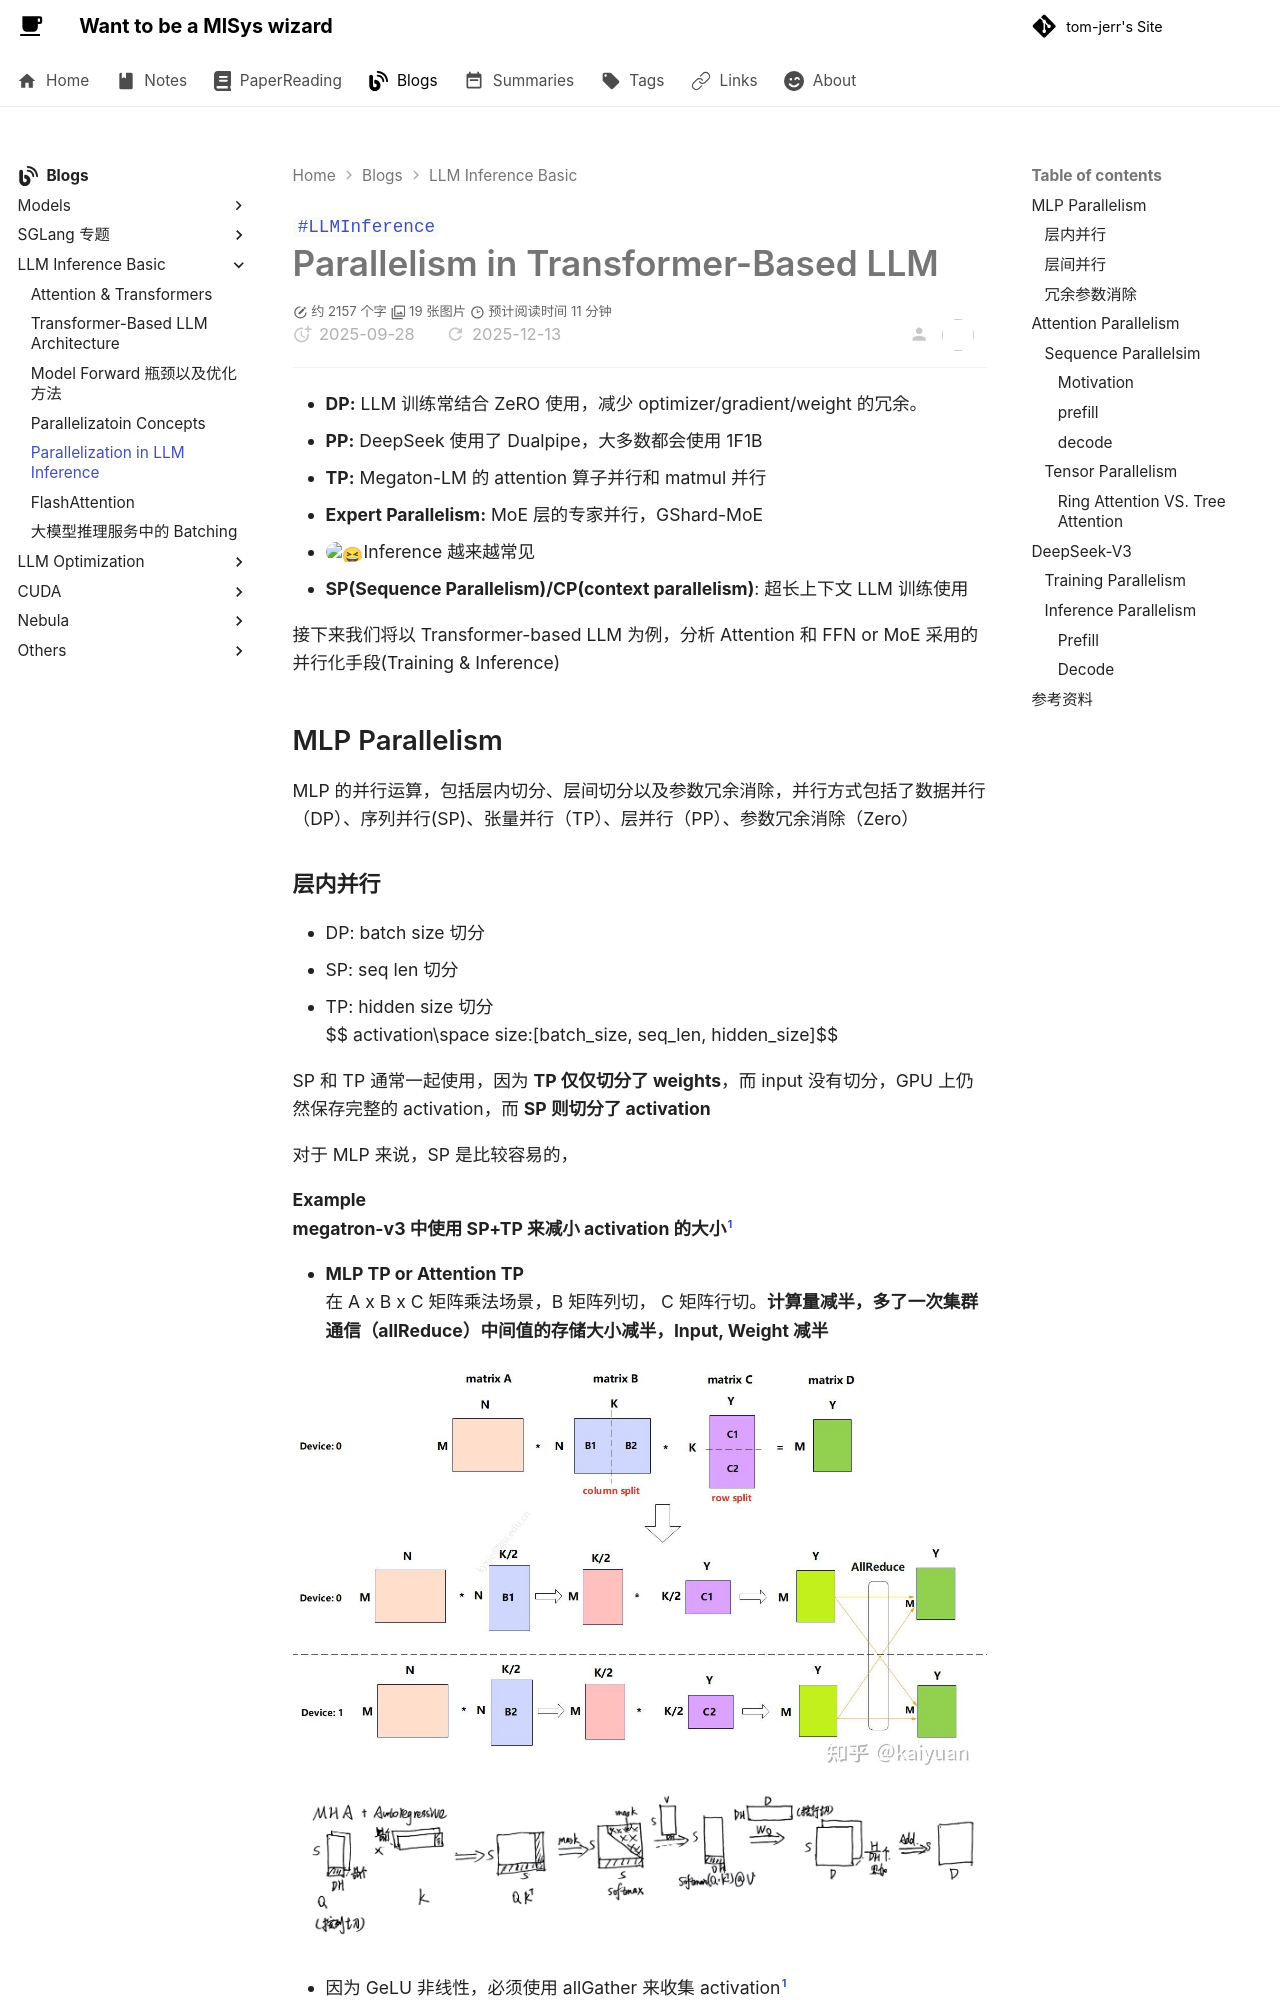

repository: tom-jerr/tom-jerr.github.io · page: llm_inference/LLMparallelization/index.html · generator: mkdocs

---
title: Parallelization in LLM Inference
created: 2025-09-28
updated: 2025-12-13
tags:
  - LLMInference
description: 本文介绍了在基于 Transformer 的大规模语言模型（LLM）中常用的并行化技术，包括数据并行（DP）、张量并行（TP）、流水线并行（PP）、专家并行（EP）以及序列并行（SP）和上下文并行（CP）。通过 deepseek-V3 来进行具体分析这些并行化技术在训练和推理中的应用。
# cover: /img/deepseekve.png
---

# Parallelism in Transformer-Based LLM

- **DP:** LLM 训练常结合 ZeRO 使用，减少 optimizer/gradient/weight 的冗余。
- **PP:** DeepSeek 使用了 Dualpipe，大多数都会使用 1F1B
- **TP:** Megaton-LM 的 attention 算子并行和 matmul 并行
- **Expert Parallelism:** MoE 层的专家并行，GShard-MoE
  - :laughing:Inference 越来越常见
- **SP(Sequence Parallelism)/CP(context parallelism)**: 超长上下文 LLM 训练使用

接下来我们将以 Transformer-based LLM 为例，分析 Attention 和 FFN or MoE 采用的并行化手段(Training & Inference)

## MLP Parallelism

MLP 的并行运算，包括层内切分、层间切分以及参数冗余消除，并行方式包括了数据并行（DP）、序列并行(SP)、张量并行（TP）、层并行（PP）、参数冗余消除（Zero）
